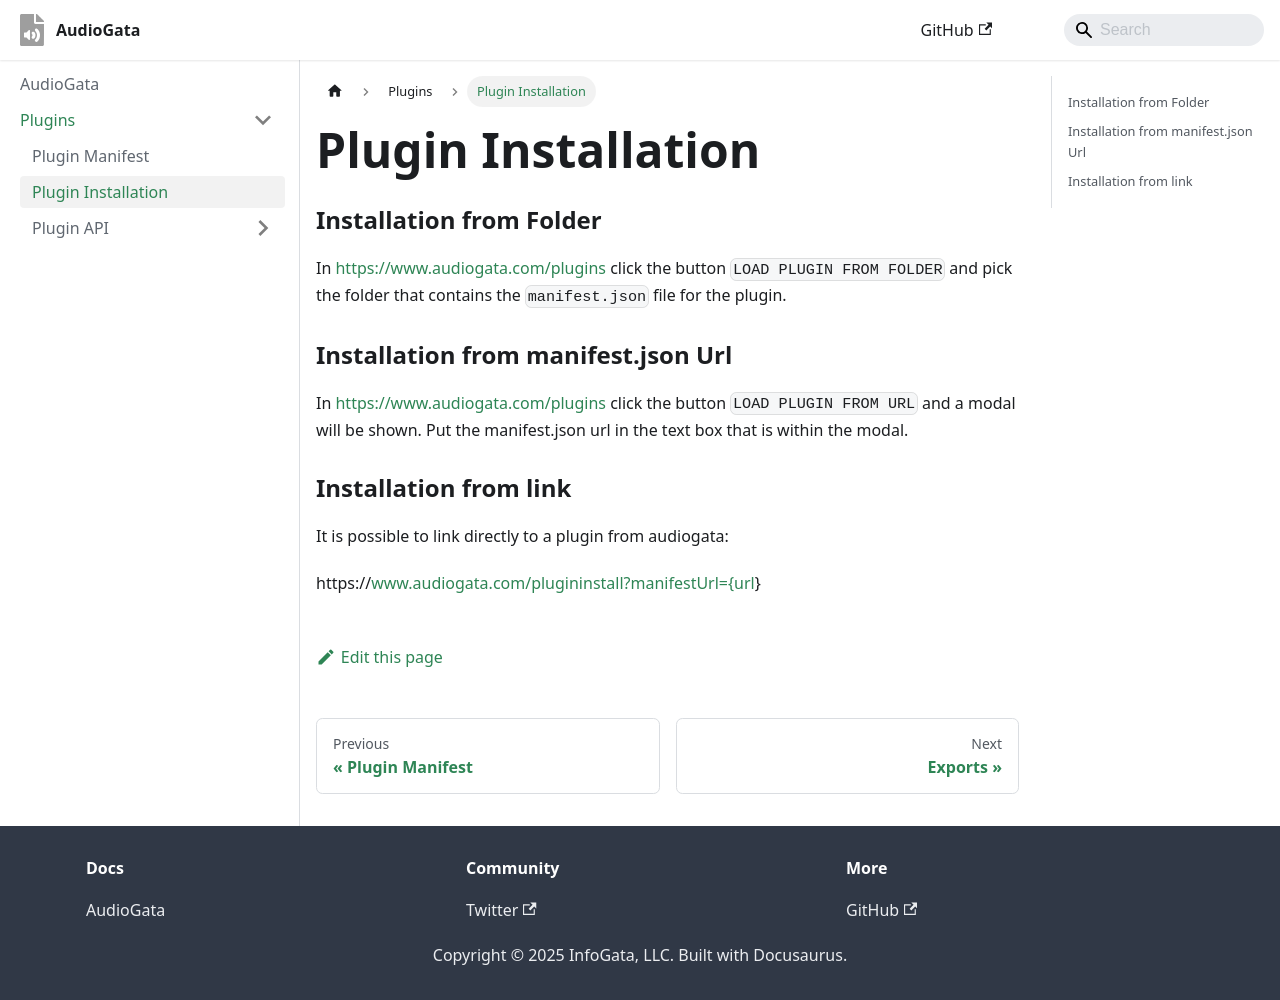

repository: InfoGata/audiogata-plugin-typings · page: plugins/installation.html · generator: docusaurus

---
sidebar_position: 2
---

# Plugin Installation

### Installation from Folder

In https://www.audiogata.com/plugins click the button `LOAD PLUGIN FROM FOLDER` and pick the folder that contains the `manifest.json` file for the plugin.

### Installation from manifest.json Url

In https://www.audiogata.com/plugins click the button `LOAD PLUGIN FROM URL` and a modal will be shown. Put the manifest.json url in the text box that is within the modal.

### Installation from link

It is possible to link directly to a plugin from audiogata:

https&#65279;://www&#46;audiogata&#46;com/plugininstall?manifestUrl={url}
